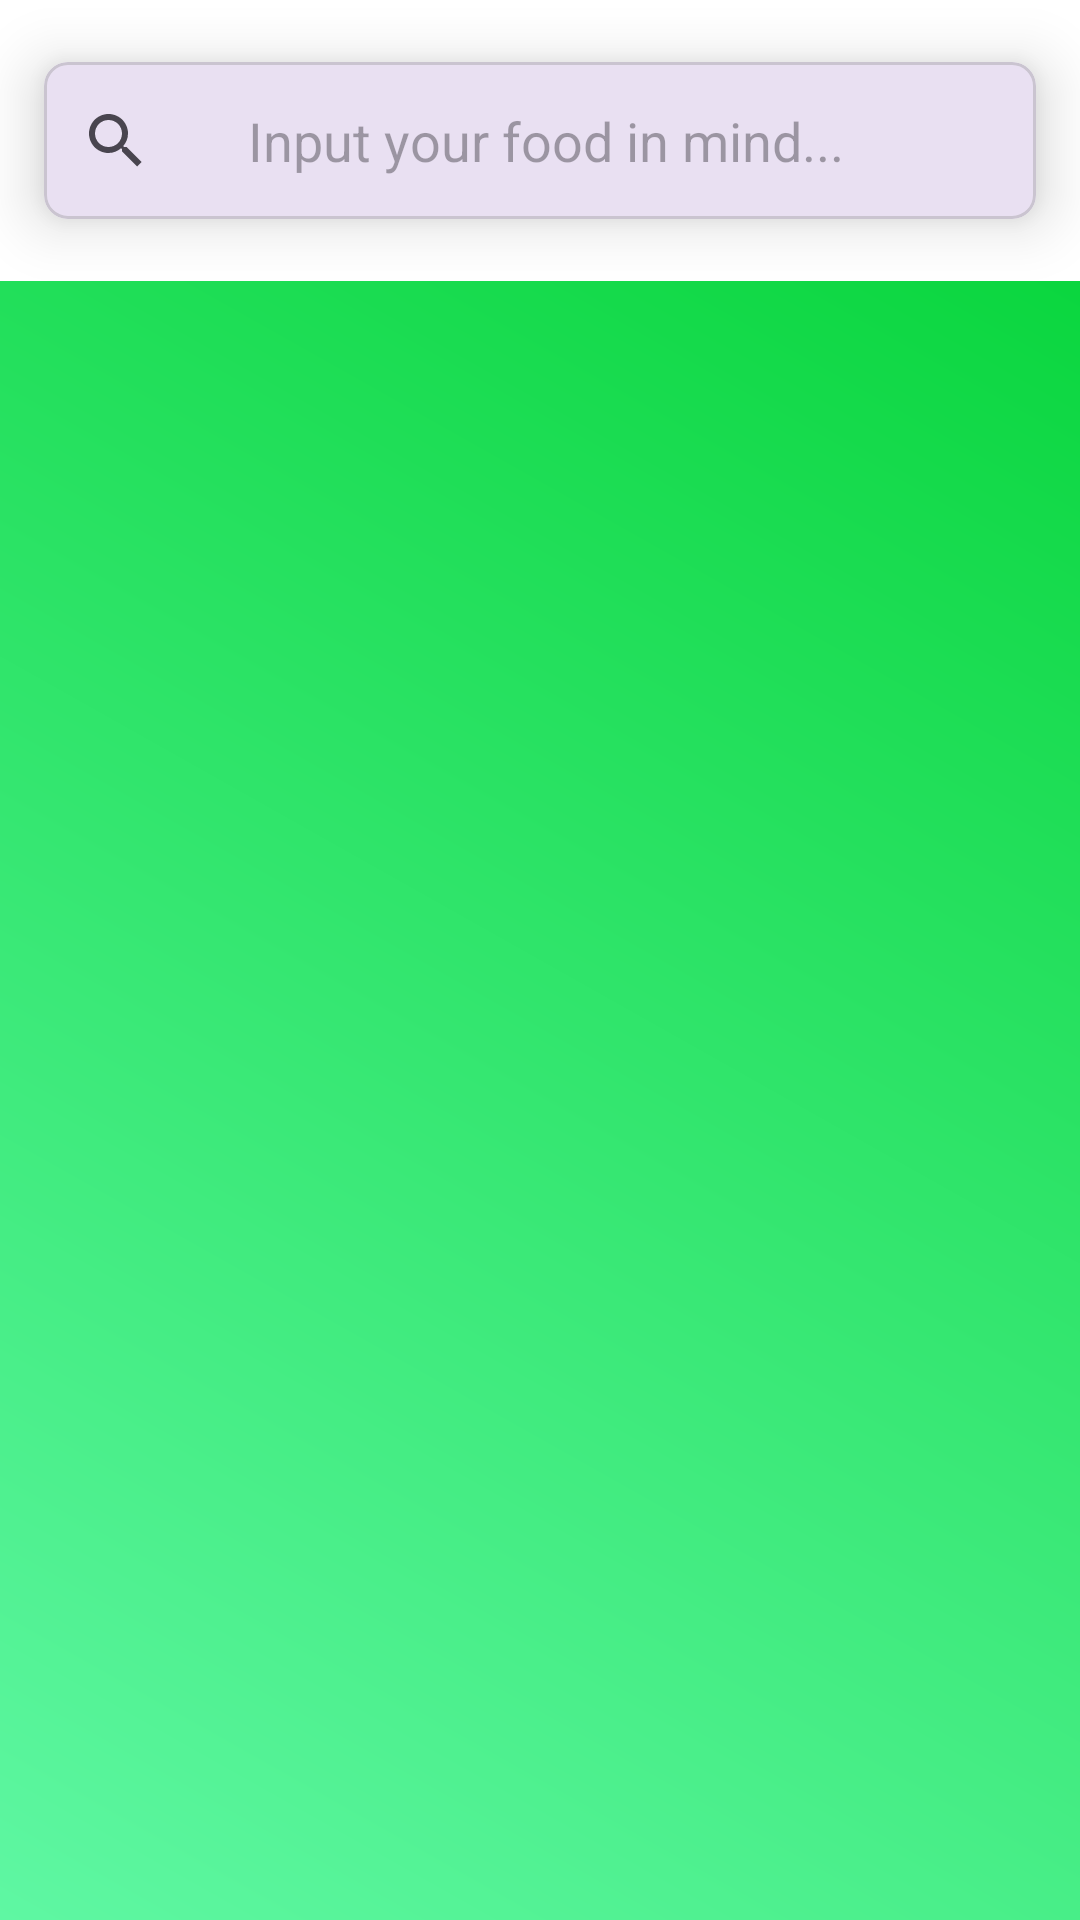

Here is an Android app screen rendered from its layout file. Give the layout XML and the strings, colors and styles it references.
<!-- AndroidManifest.xml: application theme Theme.MakanBwank2 -->
<!-- res/layout/fragment_search.xml -->
<?xml version="1.0" encoding="utf-8"?>
<androidx.constraintlayout.widget.ConstraintLayout xmlns:android="http://schemas.android.com/apk/res/android"
    android:layout_width="match_parent"
    android:layout_height="wrap_content"
    xmlns:app="http://schemas.android.com/apk/res-auto"
    android:orientation="vertical"
    android:background="@drawable/gradientgreen"
    >




    <include
        android:id="@+id/componentSearchBar"
        layout="@layout/component_bar_search"
        android:layout_width="match_parent"
        android:layout_height="0dp"
        />

    <include
        android:id="@+id/componentSearchList"
        layout="@layout/component_list_search"
        android:layout_width="match_parent"
        android:layout_height="0dp"
        android:layout_marginTop="20dp"
        android:layout_marginStart="20dp"
        android:layout_marginEnd="20dp"
        app:layout_constraintStart_toStartOf="@id/componentSearchBar"
        app:layout_constraintEnd_toEndOf="@+id/componentSearchBar"
        app:layout_constraintTop_toBottomOf="@id/componentSearchBar"
        />


</androidx.constraintlayout.widget.ConstraintLayout>
<!-- res/layout/component_bar_search.xml (included above) -->
<?xml version="1.0" encoding="utf-8"?>
<androidx.constraintlayout.widget.ConstraintLayout xmlns:android="http://schemas.android.com/apk/res/android"
    android:layout_width="wrap_content"
    android:layout_height="wrap_content"
    android:background="@color/white"
    xmlns:app="http://schemas.android.com/apk/res-auto">

    <com.google.android.material.card.MaterialCardView
        android:id="@+id/mcvMaterialCardView"
        android:layout_width="0dp"
        android:layout_height="wrap_content"
        app:cardCornerRadius="8dp"
        app:cardElevation="12dp"
        app:cardUseCompatPadding="true"

        app:layout_constraintEnd_toEndOf="parent"
        app:layout_constraintStart_toStartOf="parent"
        app:layout_constraintTop_toTopOf="parent">

        <androidx.appcompat.widget.SearchView
            android:id="@+id/cvSearchContainer"
            android:layout_width="wrap_content"
            android:layout_height="wrap_content"

            app:layout_constraintStart_toStartOf="parent"
            app:layout_constraintTop_toTopOf="parent">


            <LinearLayout
                android:layout_width="match_parent"
                android:layout_height="wrap_content"
                android:gravity="center_vertical"
                android:orientation="horizontal"
                android:padding="12dp"

                >

                
                
                
                

                <EditText
                    android:id="@+id/etSearchInput"
                    android:layout_width="wrap_content"
                    android:layout_height="wrap_content"
                    android:layout_marginStart="6dp"
                    android:background="@null"
                    android:hint="Input your food in mind..."
                    android:padding="2dp" />


            </LinearLayout>
        </androidx.appcompat.widget.SearchView>


    </com.google.android.material.card.MaterialCardView>


</androidx.constraintlayout.widget.ConstraintLayout>
<!-- res/layout/component_list_search.xml (included above) -->
<?xml version="1.0" encoding="utf-8"?>
<androidx.constraintlayout.widget.ConstraintLayout xmlns:android="http://schemas.android.com/apk/res/android"
    android:layout_width="match_parent"
    android:layout_height="wrap_content"
    xmlns:app="http://schemas.android.com/apk/res-auto"
    xmlns:tools="http://schemas.android.com/tools"
    android:orientation="vertical"
    android:layout_gravity="center">

    <androidx.recyclerview.widget.RecyclerView
        android:id="@+id/rcSearch"
        android:layout_width="match_parent"
        android:layout_height="wrap_content"
        android:gravity="center"
        app:layout_constraintEnd_toEndOf="parent"
        app:layout_constraintHorizontal_bias="1.0"
        app:layout_constraintStart_toStartOf="parent"
        app:layout_constraintTop_toTopOf="parent"

        tools:listitem="@layout/item_list_search" />


</androidx.constraintlayout.widget.ConstraintLayout>
<!-- res/layout/item_list_search.xml (included above) -->
<?xml version="1.0" encoding="utf-8"?>
<androidx.constraintlayout.widget.ConstraintLayout xmlns:android="http://schemas.android.com/apk/res/android"
    android:layout_width="match_parent"
    android:layout_height="wrap_content"
    xmlns:app="http://schemas.android.com/apk/res-auto"
    android:orientation="vertical"

    >

    <LinearLayout
        android:layout_width="match_parent"
        android:layout_height="wrap_content"
        app:layout_constraintTop_toTopOf="parent"
        app:layout_constraintStart_toStartOf="parent"
        android:gravity="center_vertical"
        >

        <ImageView
            android:id="@+id/ivSearchFoodImage"
            android:layout_width="80dp"
            android:layout_height="80dp"
            android:src="@drawable/logobwank"
            app:layout_constraintStart_toStartOf="parent"
            app:layout_constraintTop_toTopOf="parent"


            />
        <TextView
            android:id="@+id/tvSearchFoodName"
            android:layout_width="wrap_content"
            android:layout_height="wrap_content"
            android:textColor="#4a5851"
            android:text="Ayam"
            android:textSize="16sp"
            android:layout_marginStart="15dp"
            app:layout_constraintTop_toBottomOf="parent"
            app:layout_constraintEnd_toEndOf="@id/ivSearchFoodImage"
            >

        </TextView>
    </LinearLayout>



</androidx.constraintlayout.widget.ConstraintLayout>
<!-- resources referenced by this layout -->
<resources>
  <color name="white">#FFFFFFFF</color>
  <!-- drawable baseline_search_24 (drawable) -->
  <vector android:height="24dp" android:tint="#006DFF"
      android:viewportHeight="24" android:viewportWidth="24"
      android:width="24dp" xmlns:android="http://schemas.android.com/apk/res/android">
      <path android:fillColor="@android:color/white" android:pathData="M15.5,14h-0.79l-0.28,-0.27C15.41,12.59 16,11.11 16,9.5 16,5.91 13.09,3 9.5,3S3,5.91 3,9.5 5.91,16 9.5,16c1.61,0 3.09,-0.59 4.23,-1.57l0.27,0.28v0.79l5,4.99L20.49,19l-4.99,-5zM9.5,14C7.01,14 5,11.99 5,9.5S7.01,5 9.5,5 14,7.01 14,9.5 11.99,14 9.5,14z"/>
  </vector>
  <!-- drawable gradientgreen (drawable) -->
  <?xml version="1.0" encoding="utf-8"?>
  <shape xmlns:android="http://schemas.android.com/apk/res/android">
      <gradient
          android:startColor="#5ff7a3"
          android:endColor="#00d232"
          android:type="linear"
          android:angle="45" />
  </shape>
  <!-- drawable logobwank: jpg bitmap (drawable, 11935 bytes) -->
  <style name="Theme.MakanBwank2" parent="Base.Theme.MakanBwank2" />
  <style name="Base.Theme.MakanBwank2" parent="Theme.Material3.DayNight.NoActionBar">
          
          
      </style>
</resources>
